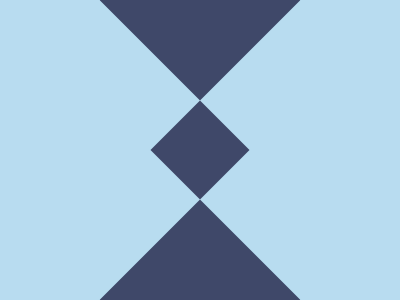

Write a web page that renders exactly this picture using CSS.

<!-- Version 1 -->
<style>*{background:#B8DCF0;*{rotate:45deg;background:#3F4869;margin:115 165;color:3F4869;box-shadow:112q 112q 0 38q,-112q -112q 0 38q
</style>
